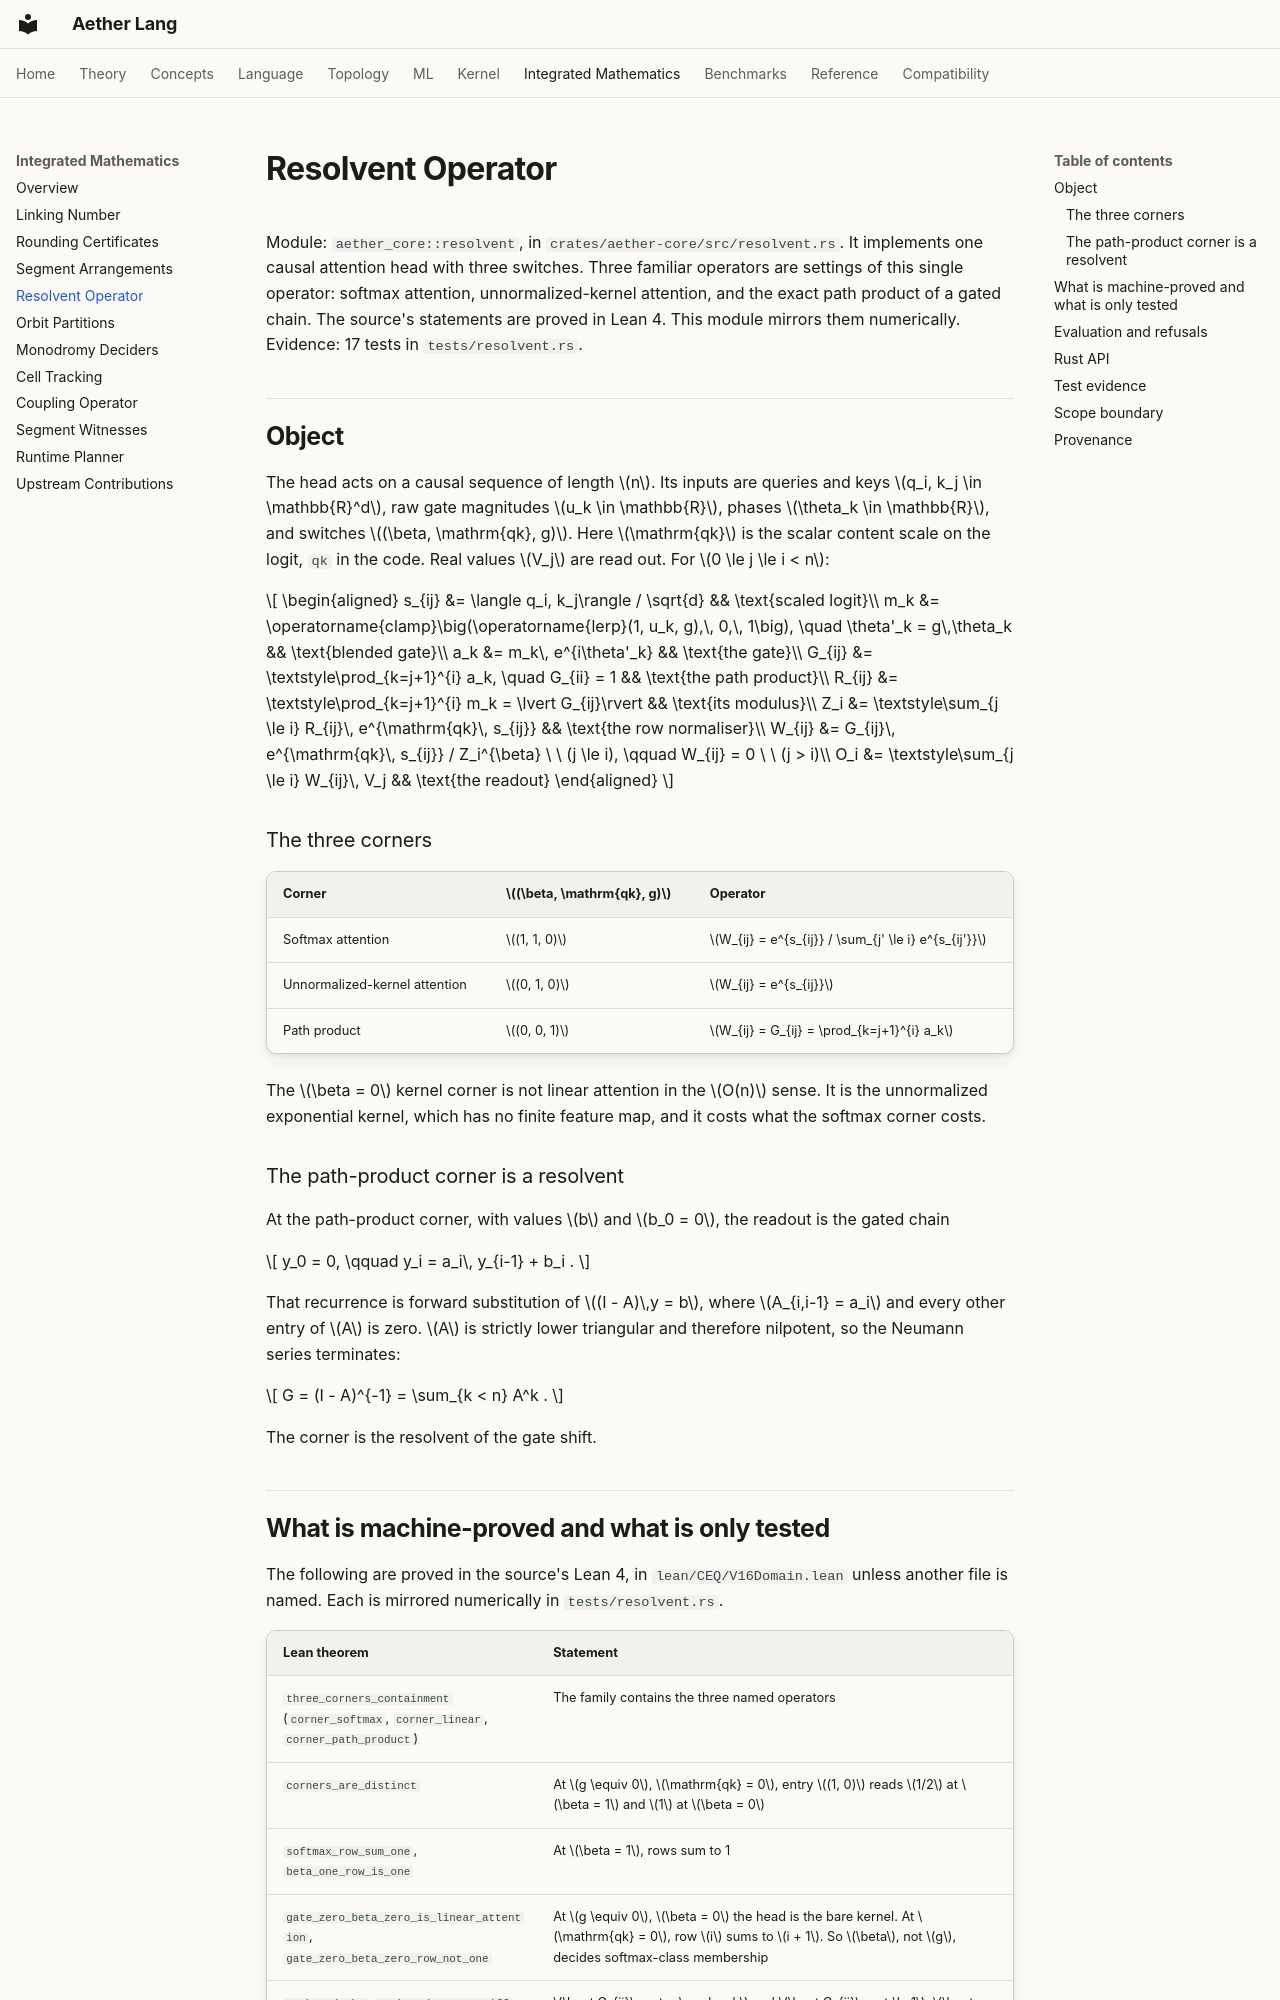

repository: teerthsharma/Aether-Lang · page: integrated/resolvent/index.html · generator: mkdocs

# Resolvent Operator

Module: `aether_core::resolvent`, in `crates/aether-core/src/resolvent.rs`. It implements one causal attention head with three switches. Three familiar operators are settings of this single operator: softmax attention, unnormalized-kernel attention, and the exact path product of a gated chain. The source's statements are proved in Lean 4. This module mirrors them numerically. Evidence: 17 tests in `tests/resolvent.rs`.

## Object

The head acts on a causal sequence of length \(n\). Its inputs are queries and keys \(q_i, k_j \in \mathbb{R}^d\), raw gate magnitudes \(u_k \in \mathbb{R}\), phases \(\theta_k \in \mathbb{R}\), and switches \((\beta, \mathrm{qk}, g)\). Here \(\mathrm{qk}\) is the scalar content scale on the logit, `qk` in the code. Real values \(V_j\) are read out. For \(0 \le j \le i < n\):

\[
\begin{aligned}
s_{ij} &= \langle q_i, k_j\rangle / \sqrt{d} && \text{scaled logit}\\
m_k &= \operatorname{clamp}\big(\operatorname{lerp}(1, u_k, g),\, 0,\, 1\big), \quad \theta'_k = g\,\theta_k && \text{blended gate}\\
a_k &= m_k\, e^{i\theta'_k} && \text{the gate}\\
G_{ij} &= \textstyle\prod_{k=j+1}^{i} a_k, \quad G_{ii} = 1 && \text{the path product}\\
R_{ij} &= \textstyle\prod_{k=j+1}^{i} m_k = \lvert G_{ij}\rvert && \text{its modulus}\\
Z_i &= \textstyle\sum_{j \le i} R_{ij}\, e^{\mathrm{qk}\, s_{ij}} && \text{the row normaliser}\\
W_{ij} &= G_{ij}\, e^{\mathrm{qk}\, s_{ij}} / Z_i^{\beta} \ \ (j \le i), \qquad W_{ij} = 0 \ \ (j > i)\\
O_i &= \textstyle\sum_{j \le i} W_{ij}\, V_j && \text{the readout}
\end{aligned}
\]

### The three corners

| Corner | \((\beta, \mathrm{qk}, g)\) | Operator |
| --- | --- | --- |
| Softmax attention | \((1, 1, 0)\) | \(W_{ij} = e^{s_{ij}} / \sum_{j' \le i} e^{s_{ij'}}\) |
| Unnormalized-kernel attention | \((0, 1, 0)\) | \(W_{ij} = e^{s_{ij}}\) |
| Path product | \((0, 0, 1)\) | \(W_{ij} = G_{ij} = \prod_{k=j+1}^{i} a_k\) |

The \(\beta = 0\) kernel corner is not linear attention in the \(O(n)\) sense. It is the unnormalized exponential kernel, which has no finite feature map, and it costs what the softmax corner costs.

### The path-product corner is a resolvent

At the path-product corner, with values \(b\) and \(b_0 = 0\), the readout is the gated chain

\[
y_0 = 0, \qquad y_i = a_i\, y_{i-1} + b_i .
\]

That recurrence is forward substitution of \((I - A)\,y = b\), where \(A_{i,i-1} = a_i\) and every other entry of \(A\) is zero. \(A\) is strictly lower triangular and therefore nilpotent, so the Neumann series terminates:

\[
G = (I - A)^{-1} = \sum_{k < n} A^k .
\]

The corner is the resolvent of the gate shift.
